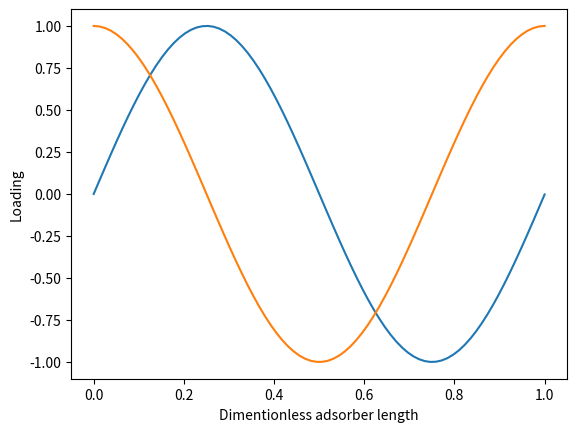

Generate this figure with matplotlib: (Note: this script raises an exception after producing the figure.)

print('running')
import matplotlib.pyplot as plt
import numpy as np
import time 
from matplotlib.animation import FuncAnimation


def animate(loading_matrix):
    #intialisation
    numb_grid,numb_componets = np.shape(loading_matrix)
    grid = np.linspace(0,1,num=numb_grid)
    
    #seperating loadings into their compoents and plotting them 
    plt.cla()
    for compoent_numb in range(numb_componets):
        compoent = loading_matrix[:,compoent_numb]
        plt.plot(grid,compoent)

    #show plot
    '''
    axes.set_xlim(0, 100)
    axes.set_ylim(-50, +50)
    '''
    plt.xlabel("Dimentionless adsorber length")
    plt.ylabel("Loading")
    
def initplot(loading_matrix): 
    ani = FuncAnimation(plt.gcf(), animate(loading_matrix),interval=50)
    plt.polt
   

#Making test data
for move in range(4):
    tgrid = 80
    space = np.linspace(0+move,6.28+move,num=tgrid)
    x =  np.sin(space)
    y =  np.cos(space)
    data = np.concatenate((x,y)).reshape((tgrid, 2), order='F')   
    time.sleep(0.01)
    initplot(data)


print("done")